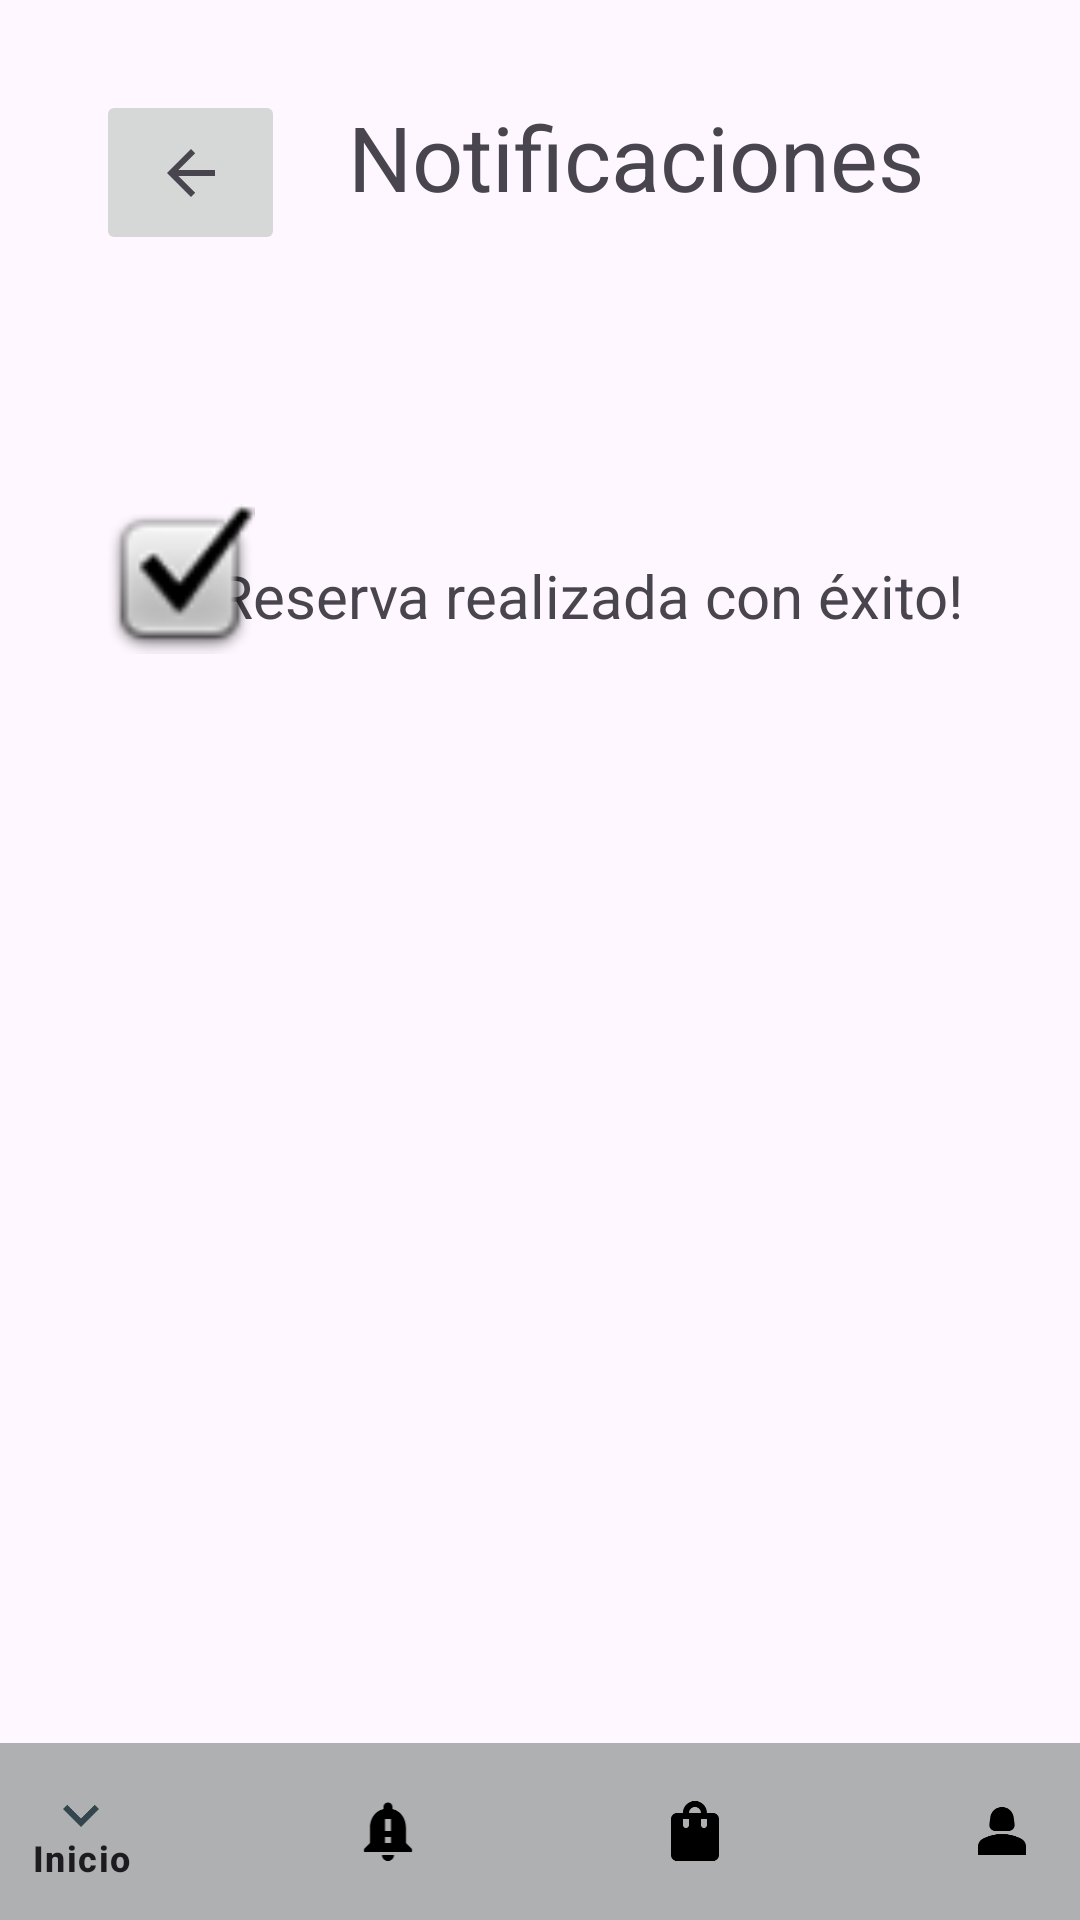

Layout XML and referenced resources for this Android screen:
<!-- AndroidManifest.xml: application theme Theme.HotelCalifornia -->
<!-- res/layout/activity_notificaciones.xml -->
<?xml version="1.0" encoding="utf-8"?>
<androidx.constraintlayout.widget.ConstraintLayout xmlns:android="http://schemas.android.com/apk/res/android"
    xmlns:app="http://schemas.android.com/apk/res-auto"
    xmlns:tools="http://schemas.android.com/tools"
    android:layout_width="match_parent"
    android:layout_height="match_parent"
    tools:context=".NotificationActivity">

    <ImageButton
        android:id="@+id/imageButton3"
        android:layout_width="63dp"
        android:layout_height="55dp"
        android:layout_marginStart="32dp"
        android:layout_marginTop="30dp"
        android:contentDescription="@string/boton_atras"
        android:onClick="goToHome"
        app:layout_constraintStart_toStartOf="parent"
        app:layout_constraintTop_toTopOf="parent"
        app:srcCompat="?attr/homeAsUpIndicator" />

    <TextView
        android:id="@+id/textView6"
        android:layout_width="wrap_content"
        android:layout_height="wrap_content"
        android:layout_marginTop="32dp"
        android:text="@string/notifications"
        android:textSize="30sp"
        app:layout_constraintEnd_toEndOf="parent"
        app:layout_constraintHorizontal_bias="0.69"
        app:layout_constraintStart_toStartOf="parent"
        app:layout_constraintTop_toTopOf="parent" />



    <com.google.android.material.bottomnavigation.BottomNavigationView
        android:id="@+id/bottomNavigationView"
        android:layout_width="409dp"
        android:layout_height="59dp"
        android:layout_marginTop="2dp"
        app:backgroundTint="@color/gris"
        app:itemIconTint="@drawable/selector"
        app:layout_constraintBottom_toBottomOf="parent"
        app:layout_constraintEnd_toEndOf="parent"
        app:layout_constraintStart_toStartOf="parent"
        app:menu='@menu/bottom_nav_menu' />

    <TextView
        android:id="@+id/textView"
        android:layout_width="wrap_content"
        android:layout_height="54dp"
        android:layout_marginTop="100dp"
        android:text="@string/reserva_realizada_con_xito"
        android:textSize="20sp"
        app:layout_constraintEnd_toEndOf="parent"
        app:layout_constraintHorizontal_bias="0.65"
        app:layout_constraintStart_toStartOf="parent"
        app:layout_constraintTop_toBottomOf="@+id/imageButton3" />

    <ImageView
        android:id="@+id/imageView5"
        android:layout_width="56dp"
        android:layout_height="50dp"
        android:layout_marginStart="32dp"
        android:layout_marginTop="83dp"
        android:contentDescription="@string/imagen_de_notifiaciones_realizada"
        app:layout_constraintStart_toStartOf="parent"
        app:layout_constraintTop_toBottomOf="@+id/imageButton3"
        app:srcCompat="@android:drawable/checkbox_on_background" />

    <TextView
        android:id="@+id/holaUsuario"
        android:layout_width="wrap_content"
        android:layout_height="wrap_content"
        android:layout_marginTop="16dp"
        android:layout_marginEnd="16dp"
        app:layout_constraintEnd_toEndOf="parent"
        app:layout_constraintTop_toTopOf="parent" />

</androidx.constraintlayout.widget.ConstraintLayout>
<!-- resources referenced by this layout -->
<resources>
  <color name="gris">#afb0b1</color>
  <!-- drawable selector (drawable) -->
  <?xml version="1.0" encoding="utf-8"?>
  <selector xmlns:android="http://schemas.android.com/apk/res/android">
  
      <item
          android:state_selected="true"
          android:drawable="@color/naranja"
          android:color="@color/azul"
         />
  
  
      <item
          android:state_selected="false"
          android:color="@color/black"/>
  
  </selector>
  <string name="boton_atras">Ir hacia atrás</string>
  <string name="imagen_de_notifiaciones_realizada">imagen de notifiaciones realizada</string>
  <string name="notifications">Notificaciones</string>
  <string name="reserva_realizada_con_xito">Reserva realizada con éxito!</string>
  <style name="Theme.HotelCalifornia" parent="Base.Theme.HotelCalifornia" />
  <color name="naranja">#d7794a</color>
  <color name="azul">#33464e</color>
  <color name="black">#FF000000</color>
  <style name="Base.Theme.HotelCalifornia" parent="Theme.Material3.DayNight.NoActionBar">
          
          
      </style>
</resources>
